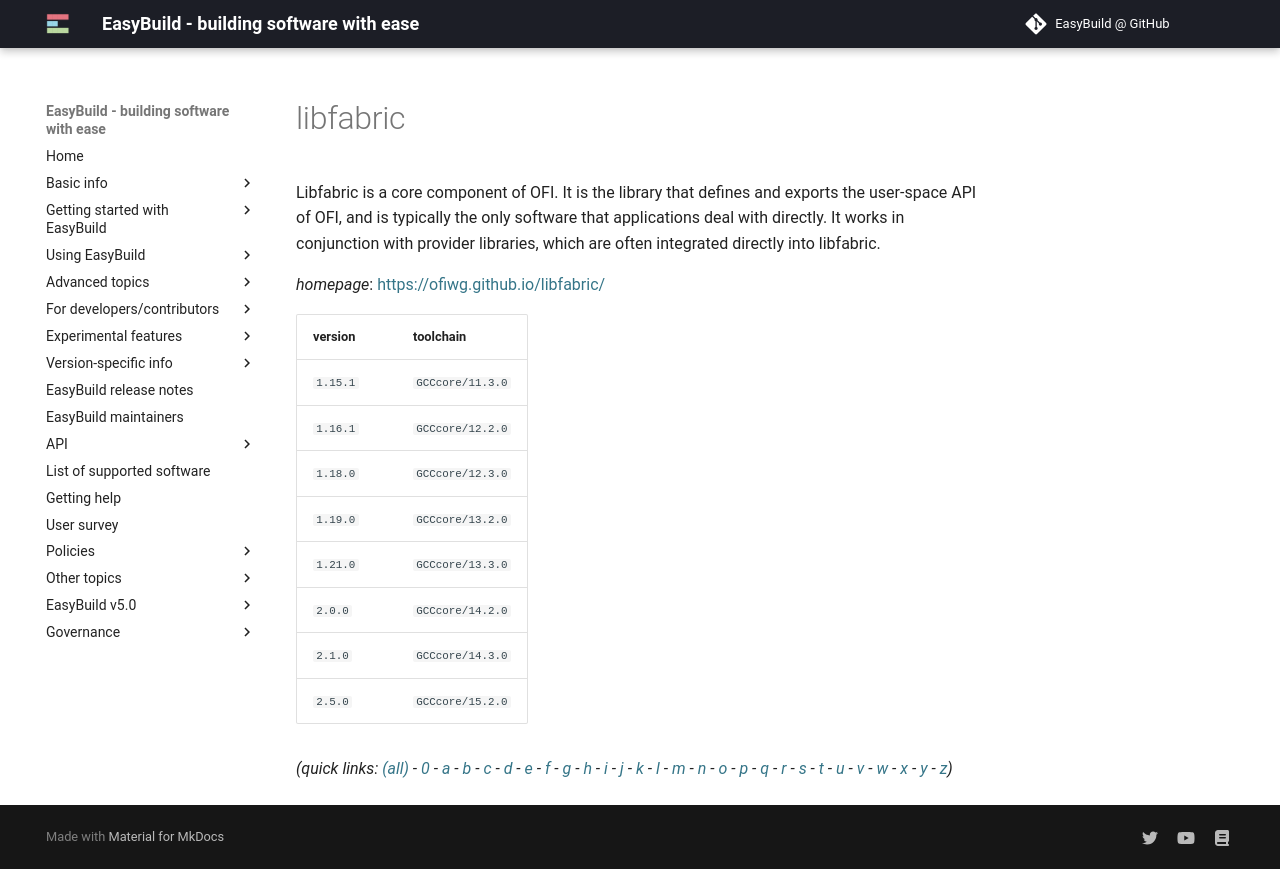

repository: easybuilders/easybuild-docs · page: version-specific/supported-software/l/libfabric/index.html · generator: mkdocs

---
search:
  boost: 0.5
---
# libfabric

Libfabric is a core component of OFI. It is the library that defines and exports the user-space API of OFI, and is typically the only software that applications deal with directly. It works in conjunction with provider libraries, which are often integrated directly into libfabric.

*homepage*: <https://ofiwg.github.io/libfabric/>

version | toolchain
--------|----------
``1.15.1`` | ``GCCcore/11.3.0``
``1.16.1`` | ``GCCcore/12.2.0``
``1.18.0`` | ``GCCcore/12.3.0``
``1.19.0`` | ``GCCcore/13.2.0``
``1.21.0`` | ``GCCcore/13.3.0``
``2.0.0`` | ``GCCcore/14.2.0``
``2.1.0`` | ``GCCcore/14.3.0``
``2.5.0`` | ``GCCcore/15.2.0``


*(quick links: [(all)](../index.md) - [0](../0/index.md) - [a](../a/index.md) - [b](../b/index.md) - [c](../c/index.md) - [d](../d/index.md) - [e](../e/index.md) - [f](../f/index.md) - [g](../g/index.md) - [h](../h/index.md) - [i](../i/index.md) - [j](../j/index.md) - [k](../k/index.md) - [l](../l/index.md) - [m](../m/index.md) - [n](../n/index.md) - [o](../o/index.md) - [p](../p/index.md) - [q](../q/index.md) - [r](../r/index.md) - [s](../s/index.md) - [t](../t/index.md) - [u](../u/index.md) - [v](../v/index.md) - [w](../w/index.md) - [x](../x/index.md) - [y](../y/index.md) - [z](../z/index.md))*
